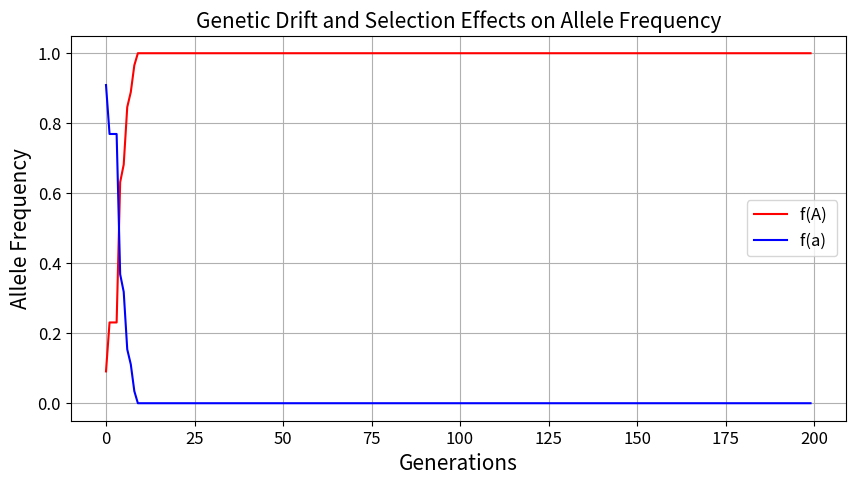

This chart was generated by the following Python code:
#this code imports several important libraries for our modeling of genetic drift and positive selection
import numpy as np
import matplotlib.pyplot as plt
from collections import defaultdict
from random import random

#this code designates 8 important parameters (defined below!)

#try out different values for s (the selection coefficient) and N (population size)!
s = 0.1 #selection coefficient - the selective advantage (if s>0) OR disadvantage (if s<0) of the allele A
N = 10 #population size (default is 10 individuals)

#keep these variables constant for now!
p = 0.2 #starting allele frequency of the allele A  
q = 1 - p #starting allele frequency of the allele a 
WAA = 0.1 + 2*s  #fitness (the success of an individual in reproducing) of AA homozygotes, with the selective (dis)advantage of the A allele applied
WAa = 0.1 + s    #fitness of Aa heterozygotes, with the selective (dis)advantage of the A allele applied
Waa = 0.1        #fitness of aa homozgyotes
ngen = 200 #number of generations, which will correspond to the x-axis in our output graph

#this code defines various functions that we will use to visualize genetic drift and positive selection
def random_genotype(f_A): #f_A -- allele frequency of allele A
    if random() <= f_A:
        sperm_allele = 'A'
    else:
        sperm_allele = 'a'
    
    if random() <= f_A:
        egg_allele = 'A'
    else:
        egg_allele = 'a'
    
    genotype = sperm_allele+egg_allele
    return genotype

def simulate_random_mating(pop_sizes,f_A):
    genotypes = defaultdict(int)
    
    for i in range(pop_sizes):
        curr_genotype = random_genotype(f_A)
        genotypes[curr_genotype]+=1
    
    for g in genotypes.keys():
        genotypes[g] = genotypes[g]/float(pop_sizes)
    
    return genotypes

def simulate_genetic_drift_with_selection(n_generations,pop_sizes,f_A=0.5,
                                          WAA=1.0,WAa=1.0,Waa = 1.0):
    """Return the new frequency of A given Hardy-Weinberg equilibrium + selection"""
    generations = range(n_generations)
    allele_freqs = []
    for generation in generations:
        genotypes = None
        genotypes = simulate_random_mating(pop_sizes,f_A)
        numerator = (genotypes['AA']*WAA+\
                     0.5*genotypes['aA']*WAa+\
                     0.5*genotypes['Aa']*WAa)
        
        denominator = (genotypes['AA']*WAA+\
                       genotypes['Aa']*WAa+\
                       genotypes['aA']*WAa+\
                       genotypes['aa']*Waa)
        f_A = numerator/denominator       
        allele_freqs.append(f_A)
    return list(generations),allele_freqs

#this code sets some formatting for the graph you'll output below!
#set plot resolution
%config InlineBackend.figure_format = 'retina'

#set default figure parameters
plt.rcParams['figure.figsize'] = (10,5) #figure size (length, height) in inches

small_size = 9 
medium_size = 12
large_size = 15 

plt.rc('font', size=medium_size)          # default text sizes
plt.rc('xtick', labelsize=medium_size)    # xtick labels
plt.rc('ytick', labelsize=medium_size)    # ytick labels
plt.rc('legend', fontsize=medium_size)    # legend
plt.rc('axes', titlesize=large_size)      # axes title
plt.rc('axes', labelsize=large_size)      # x and y labels
plt.rc('figure', titlesize=large_size)    # figure title

#this code plots the results from running the simulate_genetic_drift_with_selection function as a graph!
xs,ps = simulate_genetic_drift_with_selection(ngen,N,p, WAA,WAa,Waa) # get the allele frequency of allele A over time
qs = [1.0 - p for p in ps] #get the allele frequency of allele a

#plt.figure(dpi=800)    
plt.plot(xs,ps,'-r',label='f(A) ')
plt.plot(xs,qs,'-b',label='f(a) ')
plt.title("Genetic Drift and Selection Effects on Allele Frequency")
plt.ylabel('Allele Frequency')
plt.xlabel('Generations')
plt.legend()
plt.grid()
